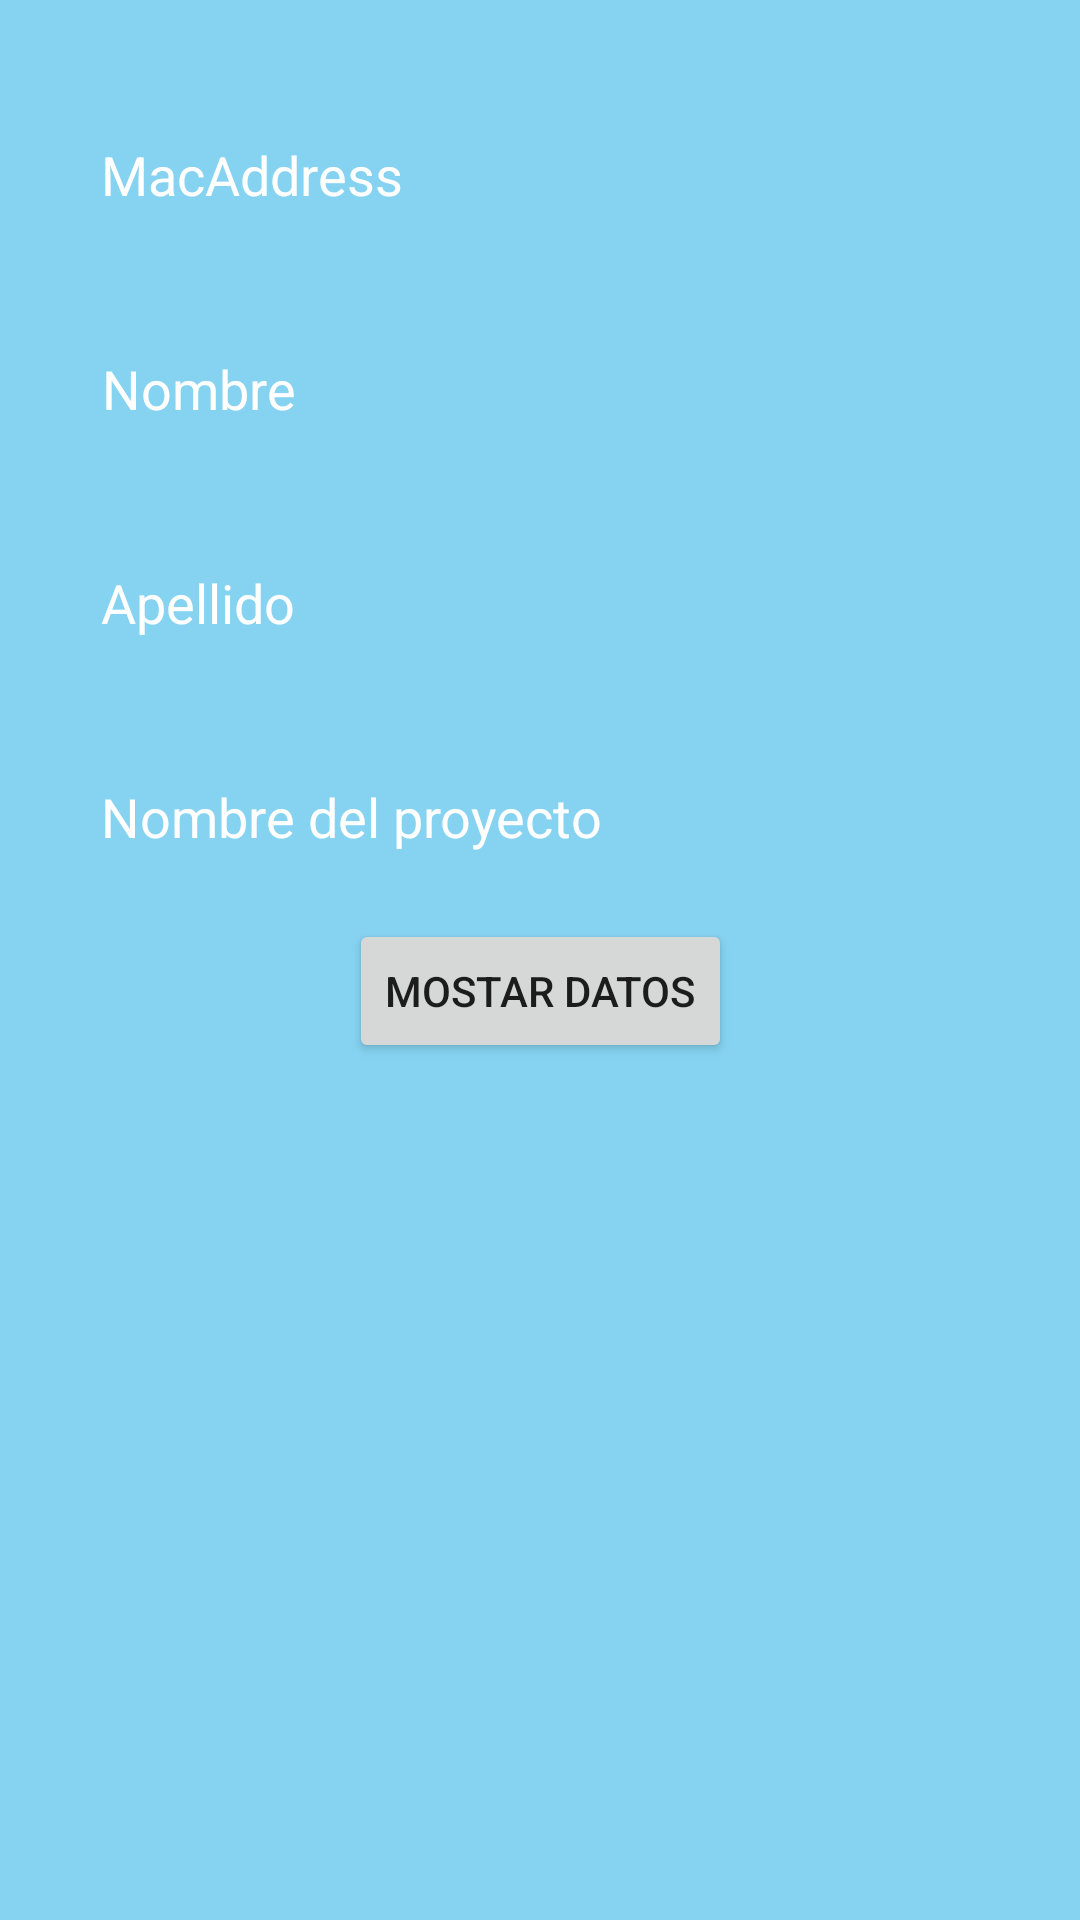

This screen was rendered from an Android layout file. Write that file and the resources it references.
<!-- AndroidManifest.xml: application theme Theme.KnithubApp -->
<!-- res/layout/activity_cronometraje_proyectos.xml -->
<?xml version="1.0" encoding="utf-8"?>
<android.support.constraint.ConstraintLayout xmlns:android="http://schemas.android.com/apk/res/android"
    xmlns:app="http://schemas.android.com/apk/res-auto"
    xmlns:tools="http://schemas.android.com/tools"
    android:layout_width="match_parent"
    android:layout_height="match_parent"
    android:background="#FFFFFF"
    android:backgroundTint="#86D3F1"
    tools:context=".CronometrajeProyectos">

    <Button
        android:id="@+id/buttonCronProj"
        android:layout_width="wrap_content"
        android:layout_height="wrap_content"
        android:layout_marginTop="15dp"
        android:text="Mostar Datos"
        app:layout_constraintEnd_toEndOf="parent"
        app:layout_constraintStart_toStartOf="parent"
        app:layout_constraintTop_toBottomOf="@+id/tittleEntry" />
    <EditText
        android:id="@+id/macAddressEntry"
        style="@android:style/Widget.AutoCompleteTextView"
        android:layout_width="300dp"
        android:layout_height="wrap_content"
        android:layout_marginTop="36dp"
        android:backgroundTint="#86D3F1"
        android:ems="10"
        android:hint="MacAddress"
        android:inputType="textPersonName"
        android:textColor="#FFFFFF"
        android:textColorHint="#FFFFFF"
        app:layout_constraintEnd_toEndOf="parent"
        app:layout_constraintHorizontal_bias="0.495"
        app:layout_constraintStart_toStartOf="parent"
        app:layout_constraintTop_toTopOf="parent" />


    <EditText
        android:id="@+id/nameEntry"
        style="@android:style/Widget.AutoCompleteTextView"
        android:layout_width="300dp"
        android:layout_height="wrap_content"
        android:layout_marginTop="30dp"
        android:backgroundTint="#86D3F1"
        android:ems="10"
        android:hint="Nombre"
        android:inputType="textPersonName"
        android:textColor="#FFFFFF"
        android:textColorHint="#FFFFFF"
        app:layout_constraintEnd_toEndOf="parent"
        app:layout_constraintStart_toStartOf="parent"
        app:layout_constraintTop_toBottomOf="@+id/macAddressEntry" />

    <EditText
        android:id="@+id/tittleEntry"
        style="@android:style/Widget.AutoCompleteTextView"
        android:layout_width="300dp"
        android:layout_height="wrap_content"
        android:layout_marginTop="30dp"
        android:backgroundTint="#86D3F1"
        android:ems="10"
        android:hint="Nombre del proyecto"
        android:inputType="textPersonName"
        android:textColor="#FFFFFF"
        android:textColorHint="#FFFFFF"
        app:layout_constraintEnd_toEndOf="parent"
        app:layout_constraintHorizontal_bias="0.495"
        app:layout_constraintStart_toStartOf="parent"
        app:layout_constraintTop_toBottomOf="@+id/lastNameEntry" />

    <EditText
        android:id="@+id/lastNameEntry"
        style="@android:style/Widget.AutoCompleteTextView"
        android:layout_width="300dp"
        android:layout_height="wrap_content"
        android:layout_marginTop="30dp"
        android:backgroundTint="#86D3F1"
        android:ems="10"
        android:hint="Apellido"
        android:inputType="textPersonName"
        android:textColor="#FFFFFF"
        android:textColorHint="#FFFFFF"
        app:layout_constraintEnd_toEndOf="parent"
        app:layout_constraintHorizontal_bias="0.495"
        app:layout_constraintStart_toStartOf="parent"
        app:layout_constraintTop_toBottomOf="@+id/nameEntry" />

    <TextView
        android:id="@+id/NombreComprador3"
        android:layout_width="300dp"
        android:layout_height="20dp"
        android:layout_marginTop="15dp"
        android:hint="Nombre"
        android:text="Nombre usuario"
        android:textColor="#FFFFFF"
        android:textColorHint="#FFFFFF"
        android:visibility="invisible"
        app:layout_constraintEnd_toEndOf="parent"
        app:layout_constraintStart_toStartOf="parent"
        app:layout_constraintTop_toBottomOf="@+id/buttonCronProj" />

    <TextView
        android:id="@+id/nombrePlan3"
        android:layout_width="300dp"
        android:layout_height="20dp"
        android:layout_marginTop="15dp"
        android:text="Nombre Patron"
        android:textColor="#FFFFFF"
        android:visibility="invisible"
        app:layout_constraintEnd_toEndOf="parent"
        app:layout_constraintHorizontal_bias="0.504"
        app:layout_constraintStart_toStartOf="parent"
        app:layout_constraintTop_toBottomOf="@+id/NombreComprador3" />

    <TextView
        android:id="@+id/tiempoTrans3"
        android:layout_width="300dp"
        android:layout_height="20dp"
        android:layout_marginTop="15dp"
        android:text="Tiempo Transcurrido"
        android:textColor="#FFFFFF"
        android:visibility="invisible"
        app:layout_constraintEnd_toEndOf="parent"
        app:layout_constraintHorizontal_bias="0.495"
        app:layout_constraintStart_toStartOf="parent"
        app:layout_constraintTop_toBottomOf="@+id/nombrePlan3" />

</android.support.constraint.ConstraintLayout>
<!-- resources referenced by this layout -->
<resources>
  <style name="Theme.KnithubApp" parent="Theme.AppCompat.Light.DarkActionBar">
          
          <item name="colorPrimary">@color/purple_500</item>
          <item name="colorPrimaryDark">@color/purple_700</item>
          <item name="colorAccent">@color/teal_200</item>
          
      </style>
  <!-- not gathered from this repository: default colours our renderer supplied (Android Studio template values) -->
  <color name="purple_500">#FF6200EE</color>
  <color name="purple_700">#FF3700B3</color>
  <color name="teal_200">#FF03DAC5</color>
</resources>
